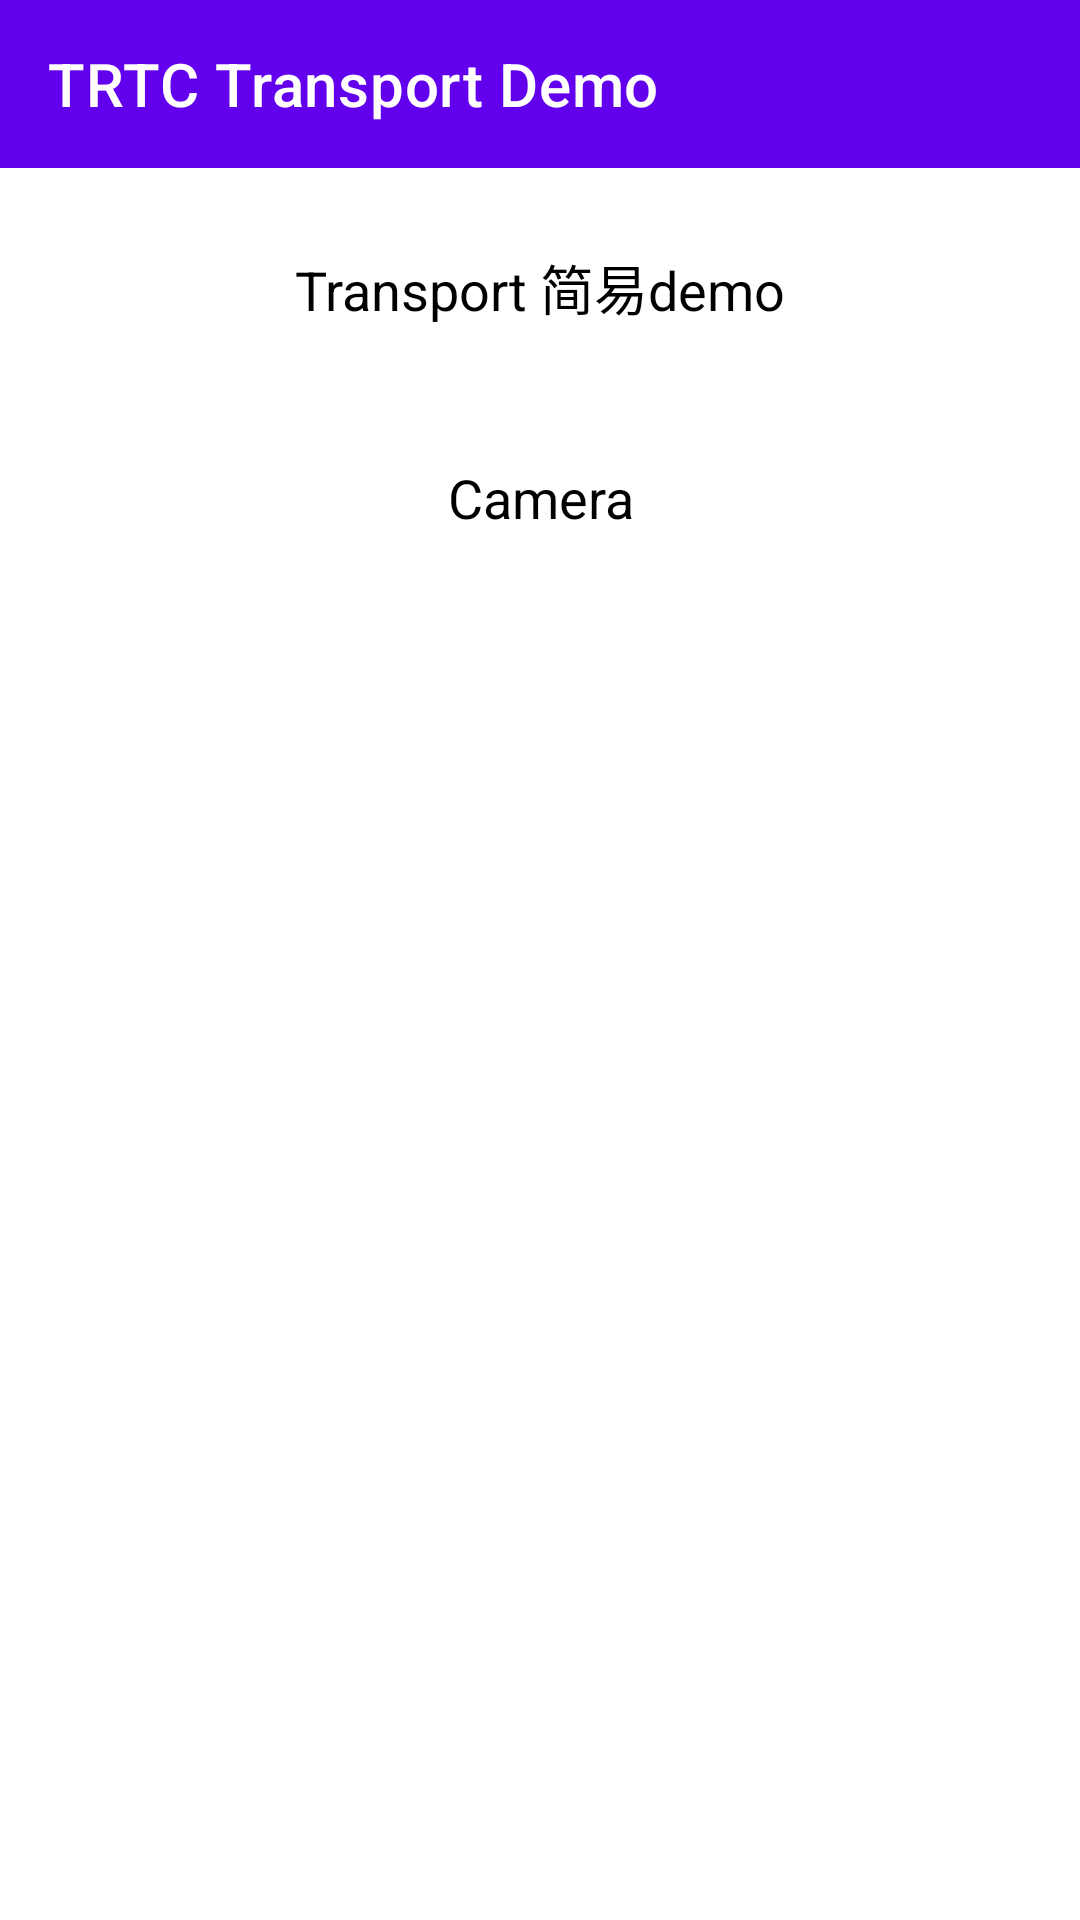

Write the Android layout XML for this screen, with the resource values it uses.
<!-- AndroidManifest.xml: application theme Theme.TransportSDKDemo -->
<!-- res/layout/activity_main.xml -->
<?xml version="1.0" encoding="utf-8"?>
<androidx.constraintlayout.widget.ConstraintLayout xmlns:android="http://schemas.android.com/apk/res/android"
    xmlns:app="http://schemas.android.com/apk/res-auto"
    xmlns:tools="http://schemas.android.com/tools"
    android:layout_width="match_parent"
    android:layout_height="match_parent"
    tools:context=".MainActivity">
    <androidx.appcompat.widget.Toolbar
        android:id="@+id/title"
        style="@style/BaseToolbar"
        app:layout_constraintStart_toStartOf="parent"
        app:layout_constraintTop_toTopOf="parent"
        app:title="TRTC Transport Demo" />

    <androidx.appcompat.widget.AppCompatTextView
        android:id="@+id/native_simple"
        android:layout_width="300dp"
        android:layout_height="60dp"
        android:text="Transport 简易demo"
        android:textSize="18sp"
        android:gravity="center"
        android:textColor="@color/black"
        android:layout_marginTop="10dp"
        android:background="@drawable/textview_border"
        app:layout_constraintStart_toStartOf="parent"
        app:layout_constraintEnd_toEndOf="parent"
        app:layout_constraintTop_toBottomOf="@id/title"
        />
    <androidx.appcompat.widget.AppCompatTextView
        android:id="@+id/camera"
        android:layout_width="300dp"
        android:layout_height="60dp"
        android:text="Camera"
        android:textSize="18sp"
        android:gravity="center"
        android:textColor="@color/black"
        android:layout_marginTop="10dp"
        android:background="@drawable/textview_border"
        app:layout_constraintStart_toStartOf="parent"
        app:layout_constraintEnd_toEndOf="parent"
        app:layout_constraintTop_toBottomOf="@id/native_simple"
        />

    <TextView
        android:id="@+id/sdk_version"
        android:layout_width="wrap_content"
        android:layout_height="wrap_content"
        app:layout_constraintBottom_toBottomOf="parent"
        app:layout_constraintLeft_toLeftOf="parent"
        app:layout_constraintRight_toRightOf="parent" />




</androidx.constraintlayout.widget.ConstraintLayout>
<!-- resources referenced by this layout -->
<resources>
  <style name="BaseToolbar">
          <item name="android:layout_width">match_parent</item>
          <item name="android:layout_height">?attr/actionBarSize</item>
          <item name="android:theme">@style/ThemeOverlay.AppCompat.Dark.ActionBar</item>
          <item name="android:popupTheme">@style/ThemeOverlay.AppCompat.Light</item>
          <item name="android:background">@color/purple_500</item>
      </style>
  <style name="Theme.TransportSDKDemo" parent="Theme.MaterialComponents.DayNight.DarkActionBar">
          
          <item name="colorPrimary">@color/purple_500</item>
          <item name="colorPrimaryVariant">@color/purple_700</item>
          <item name="colorOnPrimary">@color/white</item>
          
          <item name="colorSecondary">@color/teal_200</item>
          <item name="colorSecondaryVariant">@color/teal_700</item>
          <item name="colorOnSecondary">@color/black</item>
          
          <item name="android:statusBarColor" tools:targetApi="l">?attr/colorPrimaryVariant</item>
          
          
          <item name="windowActionBar">false</item>
          <item name="windowNoTitle">true</item>
      </style>
  <!-- not gathered from this repository: default colours our renderer supplied (Android Studio template values) -->
  <color name="purple_500">#FF6200EE</color>
  <color name="purple_700">#FF3700B3</color>
  <color name="teal_200">#FF03DAC5</color>
  <color name="teal_700">#FF018786</color>
  <color name="black">#FF000000</color>
  <color name="white">#FFFFFFFF</color>
</resources>
